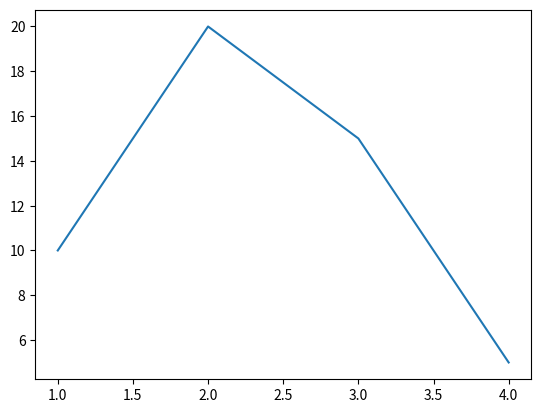

Write Python code to recreate this figure.
#Importing pyplot
from matplotlib import pyplot as plt

x=[1,2,3,4]

y=[10,20,15,5]


plt.plot(x,y)

plt.show()
